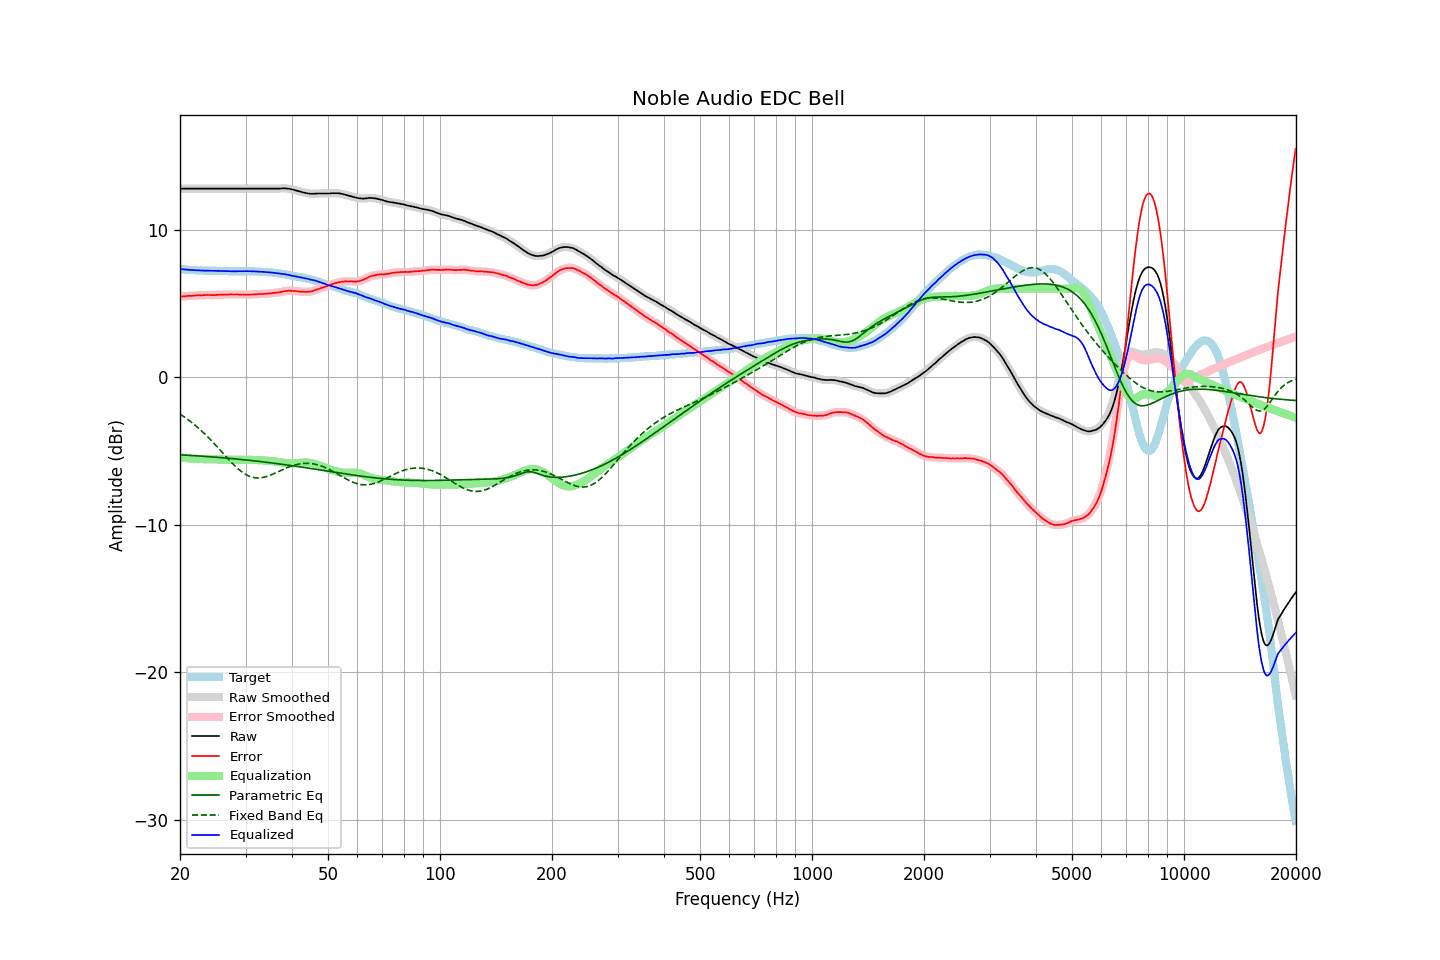

Values plotted in this chart, from the file beside it:
frequency, raw, error, smoothed, error_smoothed, equalization, parametric_eq, fixed_band_eq, equalized_raw, equalized_smoothed, target
20.00, 12.78, 5.45, 12.78, 5.45, -5.45, -5.27, -2.51, 7.33, 7.33, 7.34
20.20, 12.78, 5.47, 12.78, 5.46, -5.46, -5.27, -2.58, 7.32, 7.32, 7.32
20.40, 12.78, 5.48, 12.78, 5.47, -5.47, -5.28, -2.65, 7.31, 7.31, 7.31
20.61, 12.78, 5.48, 12.78, 5.48, -5.48, -5.28, -2.73, 7.30, 7.30, 7.31
20.81, 12.78, 5.50, 12.78, 5.50, -5.49, -5.29, -2.80, 7.29, 7.29, 7.29
21.02, 12.78, 5.51, 12.78, 5.51, -5.50, -5.30, -2.88, 7.28, 7.28, 7.27
21.23, 12.78, 5.52, 12.78, 5.51, -5.51, -5.30, -2.96, 7.27, 7.27, 7.26
21.44, 12.78, 5.51, 12.78, 5.52, -5.52, -5.31, -3.05, 7.26, 7.26, 7.27
21.66, 12.78, 5.52, 12.78, 5.52, -5.53, -5.32, -3.13, 7.26, 7.26, 7.26
21.87, 12.78, 5.53, 12.78, 5.53, -5.53, -5.32, -3.22, 7.25, 7.25, 7.25
22.09, 12.78, 5.54, 12.78, 5.54, -5.54, -5.33, -3.31, 7.25, 7.25, 7.24
22.31, 12.78, 5.54, 12.78, 5.54, -5.54, -5.34, -3.41, 7.24, 7.24, 7.24
22.54, 12.78, 5.55, 12.78, 5.55, -5.55, -5.34, -3.50, 7.24, 7.24, 7.23
22.76, 12.78, 5.54, 12.78, 5.55, -5.55, -5.35, -3.60, 7.23, 7.23, 7.24
22.99, 12.78, 5.55, 12.78, 5.56, -5.56, -5.36, -3.70, 7.23, 7.23, 7.23
23.22, 12.78, 5.56, 12.78, 5.56, -5.56, -5.37, -3.81, 7.22, 7.22, 7.22
23.45, 12.78, 5.57, 12.78, 5.57, -5.56, -5.38, -3.91, 7.22, 7.22, 7.22
23.69, 12.78, 5.57, 12.78, 5.57, -5.56, -5.38, -4.02, 7.22, 7.22, 7.22
23.92, 12.78, 5.57, 12.78, 5.57, -5.56, -5.39, -4.13, 7.22, 7.22, 7.22
24.16, 12.78, 5.57, 12.78, 5.56, -5.57, -5.40, -4.24, 7.22, 7.22, 7.22
24.40, 12.78, 5.56, 12.78, 5.56, -5.57, -5.41, -4.36, 7.22, 7.22, 7.22
24.65, 12.78, 5.56, 12.78, 5.56, -5.57, -5.42, -4.47, 7.21, 7.21, 7.22
24.89, 12.78, 5.57, 12.78, 5.57, -5.57, -5.42, -4.59, 7.21, 7.21, 7.21
25.14, 12.78, 5.58, 12.78, 5.58, -5.58, -5.43, -4.71, 7.21, 7.21, 7.20
25.39, 12.78, 5.58, 12.78, 5.59, -5.58, -5.44, -4.83, 7.20, 7.20, 7.20
25.65, 12.78, 5.59, 12.78, 5.59, -5.58, -5.45, -4.95, 7.20, 7.20, 7.19
25.91, 12.78, 5.59, 12.78, 5.59, -5.59, -5.46, -5.07, 7.19, 7.19, 7.19
26.16, 12.78, 5.59, 12.78, 5.59, -5.59, -5.47, -5.19, 7.19, 7.19, 7.20
26.43, 12.78, 5.60, 12.78, 5.59, -5.60, -5.48, -5.31, 7.19, 7.19, 7.19
26.69, 12.78, 5.60, 12.78, 5.60, -5.60, -5.49, -5.43, 7.18, 7.18, 7.19
26.96, 12.78, 5.60, 12.78, 5.60, -5.60, -5.50, -5.55, 7.18, 7.18, 7.18
27.23, 12.78, 5.61, 12.78, 5.61, -5.60, -5.51, -5.67, 7.18, 7.18, 7.17
27.50, 12.78, 5.61, 12.78, 5.61, -5.61, -5.52, -5.78, 7.18, 7.18, 7.17
27.77, 12.78, 5.60, 12.78, 5.61, -5.61, -5.53, -5.89, 7.18, 7.18, 7.18
28.05, 12.78, 5.60, 12.78, 5.61, -5.61, -5.54, -6.00, 7.18, 7.18, 7.18
28.33, 12.78, 5.61, 12.78, 5.60, -5.61, -5.55, -6.10, 7.18, 7.18, 7.18
28.62, 12.78, 5.61, 12.78, 5.60, -5.60, -5.56, -6.20, 7.18, 7.18, 7.18
28.90, 12.78, 5.60, 12.78, 5.60, -5.60, -5.57, -6.29, 7.18, 7.18, 7.18
29.19, 12.78, 5.60, 12.78, 5.60, -5.60, -5.58, -6.38, 7.18, 7.18, 7.18
29.48, 12.78, 5.60, 12.78, 5.60, -5.60, -5.59, -6.46, 7.18, 7.18, 7.18
29.78, 12.78, 5.60, 12.78, 5.60, -5.60, -5.60, -6.54, 7.19, 7.19, 7.18
30.08, 12.78, 5.59, 12.78, 5.60, -5.60, -5.61, -6.60, 7.19, 7.19, 7.20
30.38, 12.78, 5.60, 12.78, 5.60, -5.60, -5.63, -6.66, 7.19, 7.19, 7.19
30.68, 12.78, 5.60, 12.78, 5.60, -5.60, -5.64, -6.71, 7.18, 7.18, 7.18
30.99, 12.78, 5.60, 12.78, 5.60, -5.60, -5.65, -6.76, 7.18, 7.18, 7.18
31.30, 12.78, 5.60, 12.78, 5.60, -5.61, -5.66, -6.79, 7.18, 7.18, 7.18
31.61, 12.78, 5.61, 12.78, 5.61, -5.61, -5.67, -6.81, 7.17, 7.17, 7.18
31.93, 12.78, 5.62, 12.78, 5.62, -5.62, -5.68, -6.83, 7.17, 7.17, 7.16
32.24, 12.78, 5.62, 12.78, 5.62, -5.62, -5.70, -6.84, 7.16, 7.16, 7.16
32.57, 12.78, 5.63, 12.78, 5.63, -5.63, -5.71, -6.84, 7.16, 7.16, 7.15
32.89, 12.78, 5.64, 12.78, 5.63, -5.63, -5.72, -6.83, 7.15, 7.15, 7.15
33.22, 12.78, 5.64, 12.78, 5.64, -5.64, -5.74, -6.81, 7.14, 7.14, 7.14
33.55, 12.78, 5.64, 12.78, 5.65, -5.65, -5.75, -6.79, 7.14, 7.14, 7.14
33.89, 12.78, 5.65, 12.78, 5.65, -5.65, -5.76, -6.76, 7.13, 7.13, 7.13
34.23, 12.78, 5.67, 12.78, 5.67, -5.66, -5.77, -6.73, 7.12, 7.12, 7.12
34.57, 12.78, 5.67, 12.78, 5.67, -5.67, -5.79, -6.69, 7.11, 7.11, 7.11
34.92, 12.78, 5.68, 12.78, 5.68, -5.68, -5.80, -6.65, 7.10, 7.10, 7.10
35.27, 12.78, 5.68, 12.78, 5.69, -5.69, -5.82, -6.61, 7.09, 7.09, 7.11
35.62, 12.78, 5.71, 12.78, 5.70, -5.70, -5.83, -6.56, 7.08, 7.08, 7.07
35.97, 12.78, 5.71, 12.78, 5.72, -5.72, -5.84, -6.51, 7.07, 7.07, 7.07
... 635 more rows
